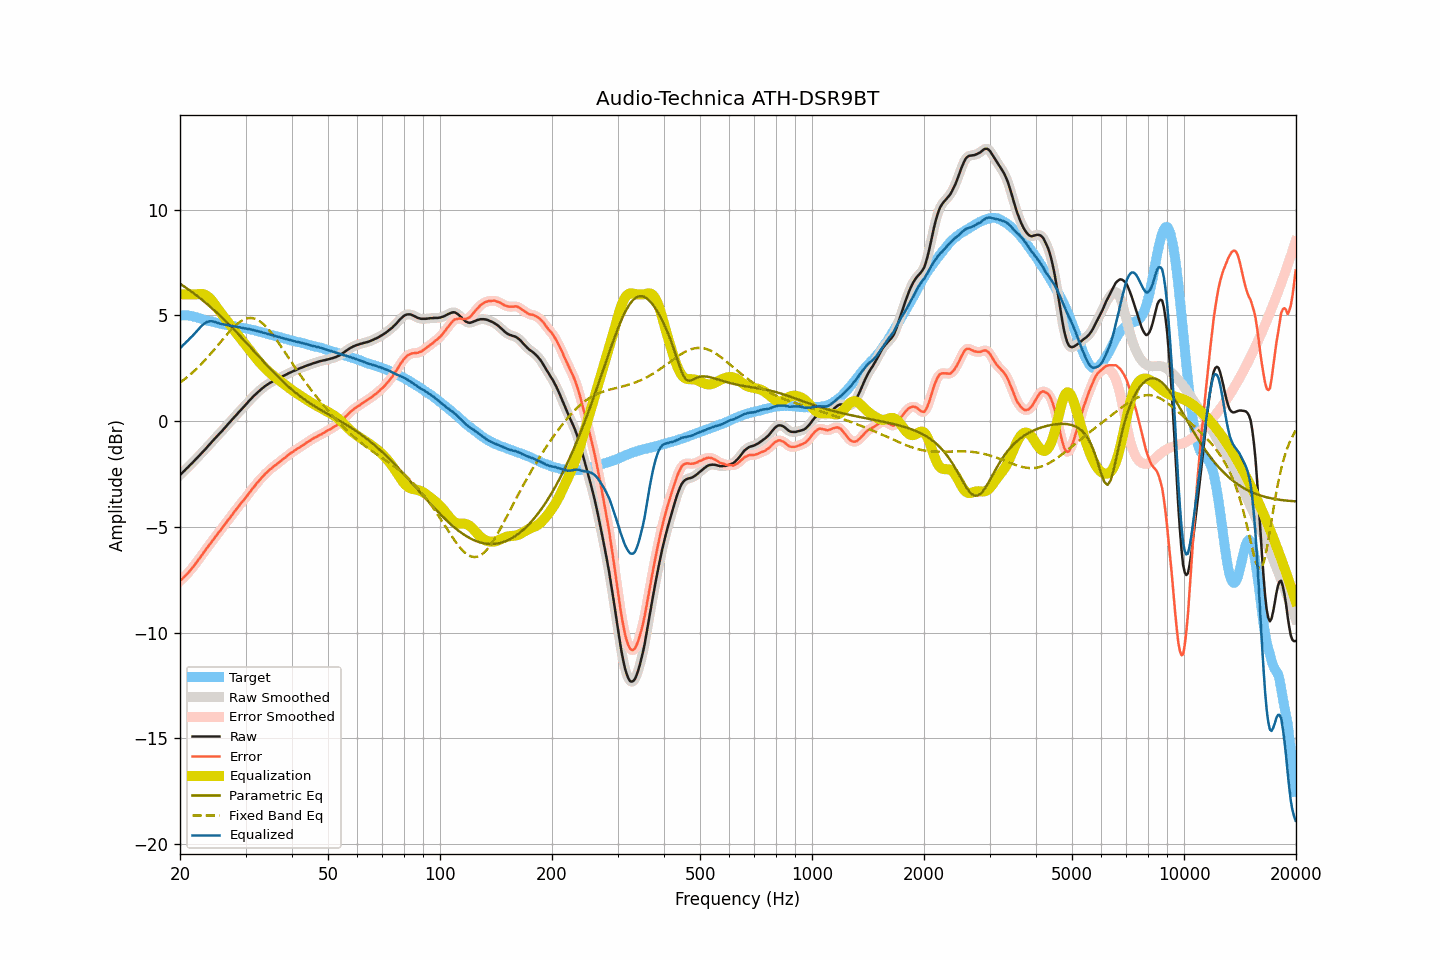

The file beside this chart, header and first rows:
frequency, raw, smoothed, error, error_smoothed, equalization, parametric_eq, fixed_band_eq, equalized_raw, equalized_smoothed, target
20.00, -2.55, -2.55, -7.56, -7.56, 6.00, 6.50, 1.83, 3.45, 3.45, 5.01
20.20, -2.48, -2.47, -7.49, -7.48, 6.00, 6.45, 1.88, 3.52, 3.53, 5.01
20.40, -2.39, -2.40, -7.41, -7.41, 6.00, 6.40, 1.94, 3.61, 3.60, 5.01
20.61, -2.33, -2.32, -7.34, -7.34, 6.00, 6.35, 2.00, 3.67, 3.68, 5.01
20.81, -2.24, -2.25, -7.25, -7.26, 6.00, 6.30, 2.06, 3.76, 3.75, 5.01
21.02, -2.18, -2.17, -7.18, -7.18, 6.00, 6.25, 2.12, 3.82, 3.83, 5.01
21.23, -2.10, -2.10, -7.08, -7.09, 6.00, 6.19, 2.18, 3.90, 3.90, 4.99
21.44, -2.02, -2.02, -7.00, -7.00, 6.00, 6.14, 2.25, 3.98, 3.98, 4.98
21.66, -1.95, -1.94, -6.90, -6.90, 6.00, 6.08, 2.32, 4.05, 4.06, 4.96
21.87, -1.86, -1.87, -6.80, -6.81, 6.00, 6.02, 2.39, 4.14, 4.13, 4.94
22.09, -1.78, -1.78, -6.71, -6.70, 6.00, 5.96, 2.46, 4.22, 4.22, 4.93
22.31, -1.70, -1.70, -6.60, -6.60, 6.01, 5.91, 2.53, 4.30, 4.30, 4.90
22.54, -1.63, -1.63, -6.50, -6.50, 6.02, 5.85, 2.61, 4.39, 4.39, 4.88
22.76, -1.54, -1.55, -6.40, -6.40, 6.02, 5.78, 2.68, 4.47, 4.47, 4.85
22.99, -1.47, -1.47, -6.29, -6.29, 6.01, 5.72, 2.76, 4.55, 4.55, 4.82
23.22, -1.39, -1.39, -6.18, -6.18, 6.00, 5.66, 2.84, 4.61, 4.61, 4.79
23.45, -1.30, -1.30, -6.08, -6.08, 5.96, 5.60, 2.93, 4.66, 4.66, 4.77
23.69, -1.22, -1.22, -5.98, -5.98, 5.92, 5.53, 3.01, 4.70, 4.70, 4.76
23.92, -1.13, -1.13, -5.87, -5.88, 5.85, 5.47, 3.10, 4.72, 4.72, 4.74
24.16, -1.04, -1.05, -5.77, -5.77, 5.78, 5.40, 3.18, 4.73, 4.73, 4.73
24.40, -0.96, -0.96, -5.67, -5.67, 5.69, 5.33, 3.27, 4.72, 4.73, 4.71
24.65, -0.88, -0.88, -5.56, -5.57, 5.59, 5.27, 3.36, 4.71, 4.71, 4.69
24.89, -0.79, -0.80, -5.46, -5.46, 5.48, 5.20, 3.45, 4.69, 4.69, 4.67
25.14, -0.71, -0.71, -5.37, -5.37, 5.37, 5.13, 3.54, 4.66, 4.66, 4.66
25.39, -0.63, -0.64, -5.27, -5.27, 5.27, 5.06, 3.64, 4.64, 4.63, 4.63
25.65, -0.56, -0.55, -5.18, -5.17, 5.17, 4.98, 3.73, 4.61, 4.61, 4.62
25.91, -0.48, -0.47, -5.07, -5.07, 5.07, 4.91, 3.82, 4.59, 4.60, 4.59
26.16, -0.38, -0.39, -4.97, -4.97, 4.97, 4.84, 3.91, 4.59, 4.58, 4.58
26.43, -0.31, -0.30, -4.88, -4.87, 4.87, 4.76, 4.00, 4.56, 4.57, 4.57
26.69, -0.22, -0.22, -4.76, -4.77, 4.77, 4.69, 4.09, 4.55, 4.55, 4.55
26.96, -0.13, -0.13, -4.66, -4.67, 4.67, 4.61, 4.18, 4.54, 4.54, 4.54
27.23, -0.05, -0.04, -4.57, -4.57, 4.57, 4.54, 4.26, 4.52, 4.53, 4.53
27.50, 0.04, 0.04, -4.47, -4.47, 4.47, 4.46, 4.34, 4.51, 4.51, 4.52
27.77, 0.13, 0.13, -4.37, -4.37, 4.37, 4.38, 4.42, 4.49, 4.50, 4.49
28.05, 0.21, 0.21, -4.27, -4.27, 4.27, 4.30, 4.49, 4.48, 4.48, 4.48
28.33, 0.30, 0.29, -4.17, -4.17, 4.17, 4.22, 4.56, 4.47, 4.47, 4.46
28.62, 0.37, 0.38, -4.08, -4.07, 4.07, 4.14, 4.63, 4.45, 4.45, 4.45
28.90, 0.46, 0.46, -3.97, -3.97, 3.98, 4.06, 4.68, 4.44, 4.44, 4.44
29.19, 0.54, 0.54, -3.87, -3.88, 3.88, 3.98, 4.74, 4.43, 4.42, 4.42
29.48, 0.63, 0.63, -3.79, -3.79, 3.78, 3.90, 4.78, 4.41, 4.41, 4.41
29.78, 0.70, 0.71, -3.70, -3.69, 3.69, 3.82, 4.82, 4.39, 4.39, 4.40
30.08, 0.79, 0.79, -3.60, -3.60, 3.59, 3.73, 4.84, 4.38, 4.38, 4.39
30.38, 0.87, 0.88, -3.50, -3.50, 3.49, 3.65, 4.87, 4.37, 4.37, 4.37
30.68, 0.96, 0.96, -3.39, -3.39, 3.40, 3.57, 4.88, 4.36, 4.36, 4.36
30.99, 1.04, 1.04, -3.29, -3.29, 3.30, 3.48, 4.88, 4.34, 4.34, 4.34
31.30, 1.12, 1.13, -3.20, -3.20, 3.20, 3.40, 4.87, 4.32, 4.33, 4.32
31.61, 1.20, 1.20, -3.11, -3.10, 3.10, 3.32, 4.86, 4.31, 4.31, 4.31
31.93, 1.27, 1.27, -3.01, -3.01, 3.01, 3.23, 4.83, 4.28, 4.28, 4.29
32.24, 1.35, 1.35, -2.91, -2.92, 2.92, 3.15, 4.80, 4.26, 4.26, 4.26
32.57, 1.41, 1.42, -2.83, -2.83, 2.83, 3.07, 4.76, 4.24, 4.24, 4.24
32.89, 1.48, 1.48, -2.75, -2.74, 2.74, 2.98, 4.71, 4.23, 4.22, 4.23
33.22, 1.54, 1.55, -2.65, -2.66, 2.66, 2.90, 4.65, 4.20, 4.20, 4.20
33.55, 1.61, 1.61, -2.58, -2.58, 2.58, 2.82, 4.58, 4.18, 4.18, 4.18
33.89, 1.66, 1.66, -2.50, -2.50, 2.50, 2.73, 4.51, 4.16, 4.16, 4.16
34.23, 1.71, 1.72, -2.43, -2.42, 2.43, 2.65, 4.43, 4.14, 4.14, 4.14
34.57, 1.76, 1.77, -2.35, -2.35, 2.36, 2.57, 4.34, 4.12, 4.12, 4.12
34.92, 1.81, 1.81, -2.28, -2.29, 2.29, 2.49, 4.26, 4.10, 4.10, 4.09
35.27, 1.85, 1.85, -2.23, -2.22, 2.22, 2.41, 4.16, 4.08, 4.08, 4.08
35.62, 1.89, 1.90, -2.16, -2.16, 2.16, 2.33, 4.06, 4.05, 4.05, 4.06
35.97, 1.93, 1.93, -2.10, -2.10, 2.10, 2.25, 3.96, 4.03, 4.03, 4.03
... 635 more rows
